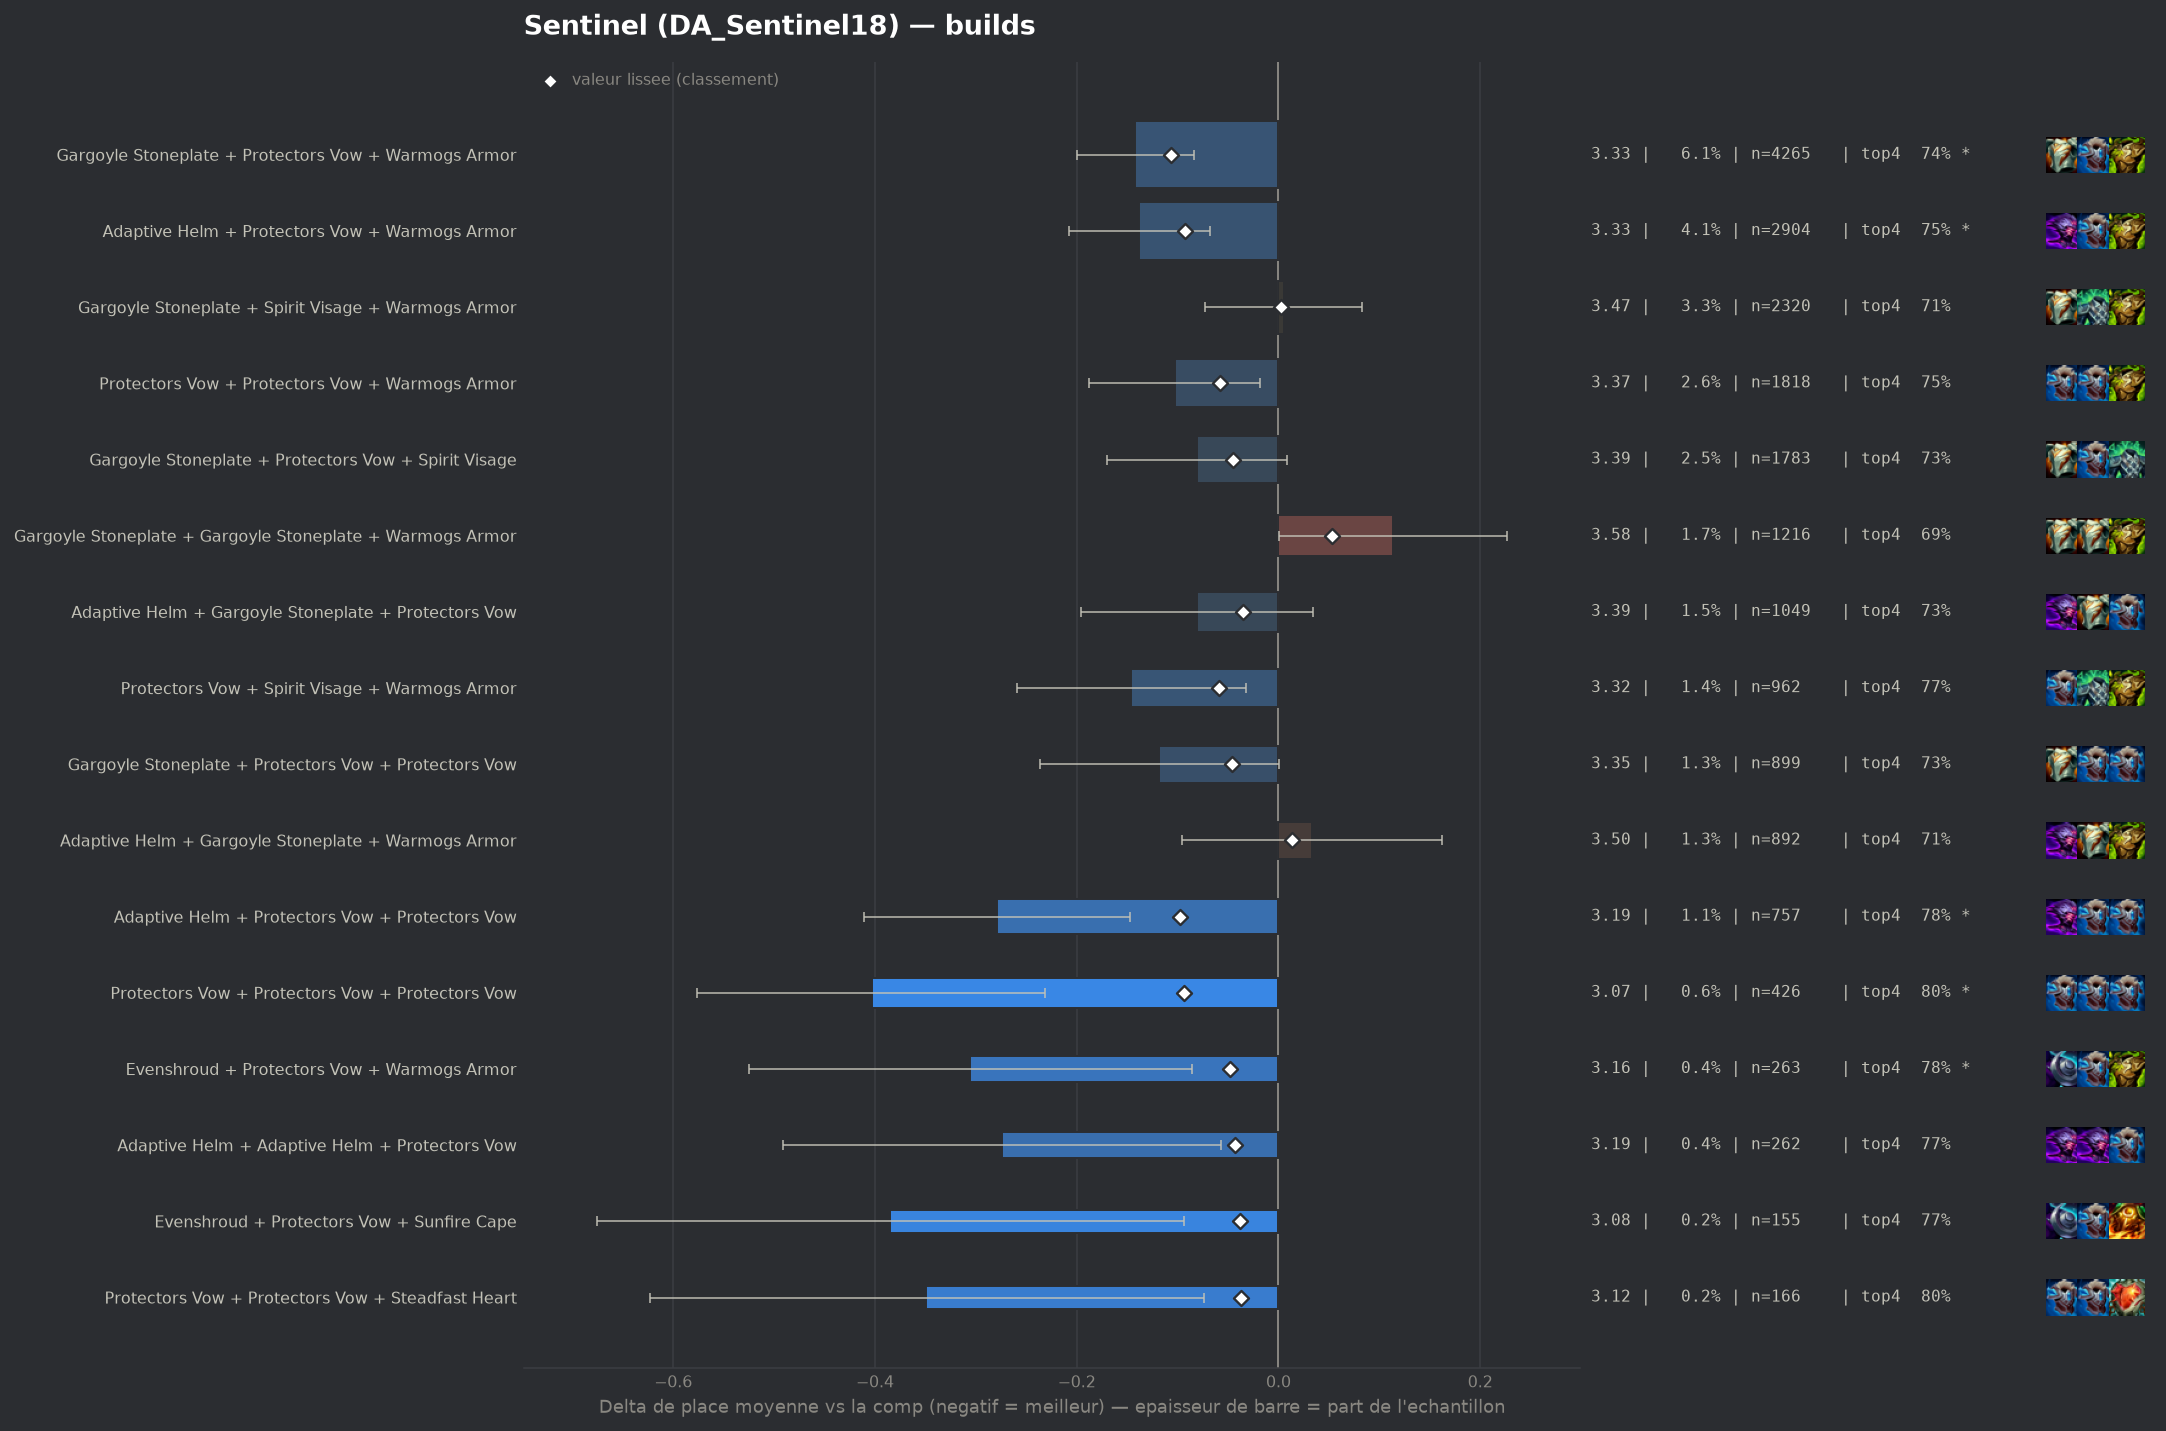

Source data for this figure (header and first rows):
group, label, n, share, avg_place, shrunk_avg, score, d_avg, d_avg_pess, impact, d_top4, win, top2, top4, sd, z, p, significant
populaire, Gargoyle Stoneplate + Protectors Vow + W…, 4265, 0.06068, 3.327, 3.362, -0.107, -0.142, -0.084, 0.0065, 0.0286, 0.1894, 0.4019, 0.7421, 1.879, -4.78, 0.0, True
pepite, Adaptive Helm + Protectors Vow + Protect…, 757, 0.01077, 3.19, 3.371, -0.098, -0.279, -0.147, 0.0011, 0.0646, 0.1929, 0.4386, 0.7781, 1.841, -4.14, 3e-05, True
pepite, Protectors Vow + Protectors Vow + Protec…, 426, 0.006061, 3.066, 3.375, -0.094, -0.403, -0.231, 0.0006, 0.0823, 0.2183, 0.4695, 0.7958, 1.81, -4.58, 0.0, True
populaire, Adaptive Helm + Protectors Vow + Warmogs…, 2904, 0.04132, 3.331, 3.376, -0.093, -0.138, -0.068, 0.0038, 0.0365, 0.1884, 0.397, 0.75, 1.887, -3.86, 0.00011, True
populaire, Protectors Vow + Spirit Visage + Warmogs…, 962, 0.01369, 3.323, 3.41, -0.059, -0.146, -0.032, 0.0008, 0.0526, 0.158, 0.3742, 0.7661, 1.782, -2.52, 0.01183, False
populaire, Protectors Vow + Protectors Vow + Warmog…, 1818, 0.02587, 3.366, 3.411, -0.058, -0.103, -0.018, 0.0015, 0.0368, 0.154, 0.3878, 0.7503, 1.821, -2.37, 0.01774, False
pepite, Evenshroud + Protectors Vow + Warmogs Ar…, 263, 0.003742, 3.163, 3.421, -0.048, -0.306, -0.086, 0.0002, 0.0698, 0.2053, 0.4297, 0.7833, 1.815, -2.72, 0.00643, True
populaire, Gargoyle Stoneplate + Protectors Vow + P…, 899, 0.01279, 3.352, 3.423, -0.046, -0.118, 0.0, 0.0006, 0.0206, 0.1758, 0.3737, 0.7341, 1.806, -1.94, 0.05265, False
populaire, Gargoyle Stoneplate + Protectors Vow + S…, 1783, 0.02537, 3.388, 3.424, -0.045, -0.081, 0.0, 0.0011, 0.0184, 0.1784, 0.4021, 0.7319, 1.898, -1.78, 0.07554, False
pepite, Adaptive Helm + Adaptive Helm + Protecto…, 262, 0.003728, 3.195, 3.426, -0.043, -0.274, -0.057, 0.0002, 0.0613, 0.1832, 0.4122, 0.7748, 1.787, -2.48, 0.01316, False
pepite, Evenshroud + Protectors Vow + Sunfire Ca…, 155, 0.002205, 3.084, 3.431, -0.038, -0.385, -0.094, 0.0001, 0.0607, 0.2516, 0.4452, 0.7742, 1.845, -2.6, 0.00945, False
pepite, Protectors Vow + Protectors Vow + Steadf…, 166, 0.002362, 3.12, 3.432, -0.037, -0.349, -0.074, 0.0001, 0.0877, 0.2108, 0.4217, 0.8012, 1.8, -2.49, 0.0127, False
populaire, Adaptive Helm + Gargoyle Stoneplate + Pr…, 1049, 0.01492, 3.388, 3.434, -0.035, -0.081, 0.0, 0.0005, 0.0148, 0.1849, 0.3785, 0.7283, 1.885, -1.38, 0.1671, False
, Adaptive Helm + Bramble Vest + Warmogs A…, 145, 0.002063, 3.097, 3.434, -0.035, -0.372, -0.096, 0.0001, 0.0727, 0.2069, 0.4414, 0.7862, 1.699, -2.64, 0.00838, False
, Protectors Vow + Protectors Vow + Spirit…, 550, 0.007825, 3.356, 3.437, -0.032, -0.113, 0.0, 0.0002, 0.021, 0.1636, 0.38, 0.7345, 1.806, -1.46, 0.1452, False
, Crownguard + Gargoyle Stoneplate + Prote…, 456, 0.006488, 3.34, 3.437, -0.032, -0.129, 0.0, 0.0002, 0.0189, 0.1952, 0.3969, 0.7325, 1.851, -1.48, 0.1377, False
, Bramble Vest + Gargoyle Stoneplate + War…, 597, 0.008494, 3.369, 3.439, -0.03, -0.101, 0.0, 0.0003, 0.0051, 0.1843, 0.3953, 0.7186, 1.886, -1.3, 0.1947, False
, Bramble Vest + Dragons Claw + Warmogs Ar…, 571, 0.008124, 3.366, 3.439, -0.03, -0.103, 0.0, 0.0002, -0.006, 0.1996, 0.4011, 0.7075, 1.897, -1.29, 0.1963, False
, Gargoyle Stoneplate + Spirit Visage + St…, 580, 0.008252, 3.374, 3.441, -0.028, -0.095, 0.0, 0.0002, 0.0244, 0.1724, 0.3879, 0.7379, 1.865, -1.22, 0.2225, False
, Evenshroud + Spirit Visage + Sunfire Cap…, 123, 0.00175, 3.122, 3.441, -0.028, -0.347, -0.05, 0.0, 0.0995, 0.1789, 0.4146, 0.813, 1.68, -2.29, 0.0221, False
, Adaptive Helm + Crownguard + Protectors …, 268, 0.003813, 3.302, 3.442, -0.027, -0.167, 0.0, 0.0001, 0.029, 0.1828, 0.3806, 0.7425, 1.739, -1.57, 0.1172, False
, Protectors Vow + Steadfast Heart + Warmo…, 460, 0.006545, 3.367, 3.444, -0.025, -0.102, 0.0, 0.0002, 0.0234, 0.1565, 0.4087, 0.737, 1.854, -1.17, 0.2413, False
, Protectors Vow + Spirit Visage + Steadfa…, 276, 0.003927, 3.319, 3.444, -0.025, -0.15, 0.0, 0.0001, 0.0691, 0.1341, 0.3768, 0.7826, 1.717, -1.45, 0.1472, False
, Dragons Claw + Spirit Visage + Steadfast…, 107, 0.001522, 3.131, 3.445, -0.024, -0.338, -0.006, 0.0, 0.1276, 0.1869, 0.3925, 0.8411, 1.751, -2.0, 0.04596, False
, Bramble Vest + Protectors Vow + Spirit V…, 180, 0.002561, 3.267, 3.446, -0.023, -0.202, 0.0, 0.0001, 0.0198, 0.2167, 0.4111, 0.7333, 1.87, -1.45, 0.147, False
, Gargoyle Stoneplate + Steraks Gage + War…, 50, 0.0007114, 2.8, 3.446, -0.023, -0.669, -0.106, 0.0, 0.0665, 0.38, 0.58, 0.78, 2.03, -2.33, 0.01981, False
, Gargoyle Stoneplate + Steadfast Heart + …, 807, 0.01148, 3.411, 3.448, -0.021, -0.058, 0.0, 0.0002, -0.0084, 0.2094, 0.3866, 0.7051, 1.934, -0.84, 0.3998, False
, Dragons Claw + Steadfast Heart + Warmogs…, 174, 0.002476, 3.282, 3.448, -0.021, -0.187, 0.0, 0.0001, 0.0451, 0.1494, 0.3793, 0.7586, 1.721, -1.43, 0.1514, False
, Dragons Claw + Gargoyle Stoneplate + War…, 870, 0.01238, 3.417, 3.449, -0.02, -0.052, 0.0, 0.0002, 0.0221, 0.1736, 0.3701, 0.7356, 1.875, -0.81, 0.4181, False
, Dragons Claw + Protectors Vow + Warmogs …, 604, 0.008593, 3.402, 3.449, -0.02, -0.067, 0.0, 0.0002, 0.0232, 0.1656, 0.3659, 0.7368, 1.832, -0.89, 0.373, False
, Ionic Spark + Protectors Vow + Warmogs A…, 117, 0.001665, 3.205, 3.449, -0.02, -0.264, 0.0, 0.0, 0.0044, 0.2393, 0.4359, 0.7179, 1.856, -1.54, 0.1244, False
, Bramble Vest + Evenshroud + Spirit Visag…, 50, 0.0007114, 2.9, 3.449, -0.02, -0.569, -0.131, 0.0, 0.1065, 0.22, 0.46, 0.82, 1.578, -2.55, 0.01082, False
, Emblem Juggernaut + Protectors Vow + Pro…, 40, 0.0005691, 2.75, 3.449, -0.02, -0.719, -0.316, 0.0, 0.1615, 0.2, 0.475, 0.875, 1.299, -3.5, 0.00047, True
, Crownguard + Protectors Vow + Spirit Vis…, 268, 0.003813, 3.351, 3.45, -0.019, -0.118, 0.0, 0.0001, 0.0365, 0.1716, 0.3881, 0.75, 1.872, -1.03, 0.3019, False
, Adaptive Helm + Protectors Vow + Steadfa…, 242, 0.003443, 3.347, 3.451, -0.018, -0.122, 0.0, 0.0001, 0.0138, 0.2025, 0.3926, 0.7273, 1.932, -0.98, 0.3269, False
, Dragons Claw + Protectors Vow + Protecto…, 189, 0.002689, 3.317, 3.451, -0.018, -0.152, 0.0, 0.0, 0.0643, 0.1587, 0.3545, 0.7778, 1.744, -1.19, 0.2329, False
, Emblem Brawler + Gargoyle Stoneplate + W…, 61, 0.0008679, 3.049, 3.452, -0.017, -0.42, 0.0, 0.0, 0.057, 0.2623, 0.4754, 0.7705, 1.815, -1.81, 0.07088, False
, Ionic Spark + Spirit Visage + Warmogs Ar…, 54, 0.0007683, 3.019, 3.452, -0.017, -0.451, 0.0, 0.0, 0.0828, 0.2222, 0.4444, 0.7963, 1.81, -1.83, 0.06756, False
, Emblem Juggernaut + Gargoyle Stoneplate …, 52, 0.0007398, 3.0, 3.452, -0.017, -0.469, 0.0, 0.0, 0.0749, 0.2115, 0.5192, 0.7885, 1.808, -1.87, 0.06151, False
, Crownguard + Protectors Vow + Protectors…, 214, 0.003045, 3.35, 3.453, -0.016, -0.119, 0.0, 0.0, 0.0295, 0.1636, 0.3972, 0.743, 1.845, -0.94, 0.348, False
, Bramble Vest + Sunfire Cape + Warmogs Ar…, 110, 0.001565, 3.255, 3.453, -0.016, -0.214, 0.0, 0.0, 0.0592, 0.1273, 0.4, 0.7727, 1.687, -1.33, 0.1827, False
, Crownguard + Protectors Vow + Sunfire Ca…, 68, 0.0009675, 3.132, 3.453, -0.016, -0.337, 0.0, 0.0, 0.11, 0.1618, 0.3971, 0.8235, 1.533, -1.81, 0.07035, False
, Bramble Vest + Crownguard + Protectors V…, 57, 0.000811, 3.07, 3.453, -0.016, -0.399, 0.0, 0.0, 0.0935, 0.1404, 0.4561, 0.807, 1.554, -1.94, 0.05286, False
, Gargoyle Stoneplate + Gargoyle Stoneplat…, 171, 0.002433, 3.333, 3.454, -0.015, -0.136, 0.0, 0.0, -0.0001, 0.1871, 0.4327, 0.7135, 1.926, -0.92, 0.3573, False
, Dragons Claw + Protectors Vow + Sunfire …, 155, 0.002205, 3.316, 3.454, -0.015, -0.153, 0.0, 0.0, 0.0091, 0.2065, 0.4129, 0.7226, 1.934, -0.98, 0.3254, False
, Adaptive Helm + Crownguard + Warmogs Arm…, 148, 0.002106, 3.311, 3.454, -0.015, -0.158, 0.0, 0.0, 0.0027, 0.25, 0.4459, 0.7162, 2.05, -0.94, 0.3481, False
, Adaptive Helm + Ionic Spark + Protectors…, 60, 0.0008536, 3.1, 3.454, -0.015, -0.369, 0.0, 0.0, 0.0198, 0.2333, 0.4667, 0.7333, 1.832, -1.56, 0.1189, False
, Emblem Juggernaut + Gargoyle Stoneplate …, 54, 0.0007683, 3.074, 3.454, -0.015, -0.395, 0.0, 0.0, 0.0643, 0.2407, 0.4259, 0.7778, 1.794, -1.62, 0.1058, False
, Bramble Vest + Protectors Vow + Warmogs …, 362, 0.00515, 3.401, 3.455, -0.014, -0.068, 0.0, 0.0001, 0.0241, 0.163, 0.3785, 0.7376, 1.848, -0.7, 0.4821, False
, Protectors Vow + Steadfast Heart + Sunfi…, 110, 0.001565, 3.282, 3.455, -0.014, -0.187, 0.0, 0.0, 0.0047, 0.2364, 0.4, 0.7182, 1.922, -1.02, 0.3073, False
, Adaptive Helm + Bramble Vest + Dragons C…, 71, 0.00101, 3.183, 3.455, -0.014, -0.286, 0.0, 0.0, 0.047, 0.2254, 0.4507, 0.7606, 1.849, -1.3, 0.1927, False
, Dragons Claw + Warmogs Armor + Warmogs A…, 50, 0.0007114, 3.06, 3.455, -0.014, -0.409, 0.0, 0.0, 0.0465, 0.24, 0.46, 0.76, 1.748, -1.65, 0.09819, False
, Bramble Vest + Gargoyle Stoneplate + Gar…, 94, 0.001337, 3.255, 3.456, -0.013, -0.214, 0.0, 0.0, 0.0524, 0.2128, 0.3511, 0.766, 1.868, -1.11, 0.2676, False
, Bramble Vest + Protectors Vow + Protecto…, 83, 0.001181, 3.229, 3.456, -0.013, -0.24, 0.0, 0.0, 0.0696, 0.1566, 0.4096, 0.7831, 1.724, -1.27, 0.2048, False
, Evenshroud + Protectors Vow + Steadfast …, 81, 0.001152, 3.235, 3.456, -0.013, -0.234, 0.0, 0.0, 0.0149, 0.2099, 0.4321, 0.7284, 1.92, -1.1, 0.272, False
, Adaptive Helm + Evenshroud + Spirit Visa…, 57, 0.000811, 3.158, 3.457, -0.012, -0.311, 0.0, 0.0, 0.0058, 0.2105, 0.5088, 0.7193, 1.899, -1.24, 0.2163, False
, Adaptive Helm + Dragons Claw + Steadfast…, 47, 0.0006687, 3.106, 3.457, -0.012, -0.363, 0.0, 0.0, 0.1163, 0.1489, 0.4255, 0.8298, 1.666, -1.49, 0.1358, False
, Adaptive Helm + Steadfast Heart + Sunfir…, 45, 0.0006402, 3.067, 3.457, -0.012, -0.402, 0.0, 0.0, 0.0865, 0.2222, 0.4667, 0.8, 1.831, -1.47, 0.1405, False
, Bramble Vest + Ionic Spark + Warmogs Arm…, 45, 0.0006402, 3.089, 3.457, -0.012, -0.38, 0.0, 0.0, 0.1087, 0.2667, 0.4444, 0.8222, 1.942, -1.31, 0.1892, False
, Bramble Vest + Crownguard + Spirit Visag…, 40, 0.0005691, 3.05, 3.457, -0.012, -0.419, 0.0, 0.0, 0.1365, 0.25, 0.475, 0.85, 1.949, -1.36, 0.174, False
... 184 more rows
